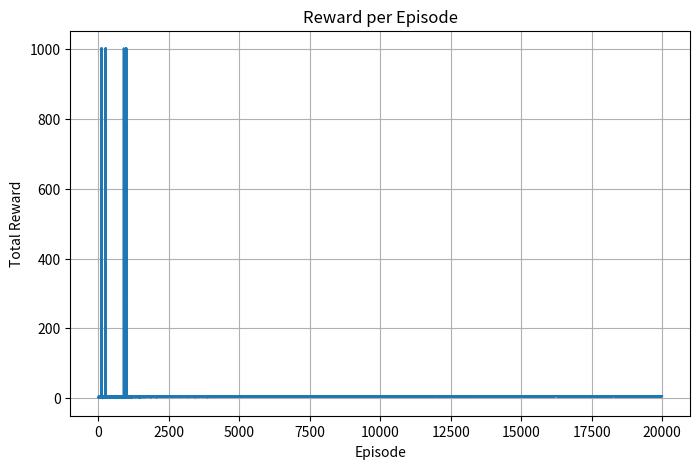
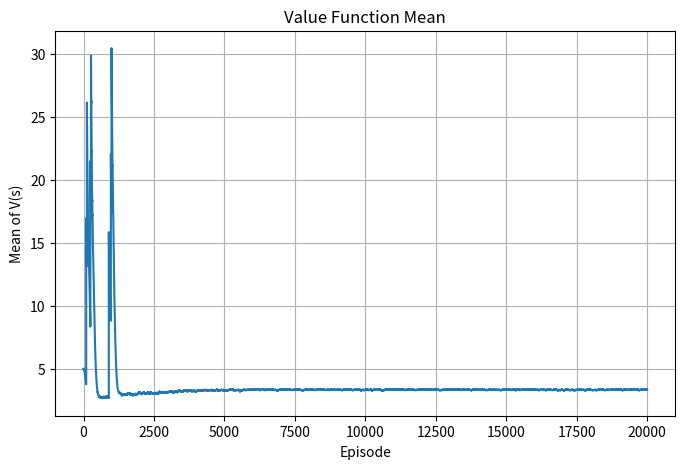

Python code for these plots, in order:
import numpy as np
import matplotlib.pyplot as plt

# =========================================================
# 1. Problem setting
# =========================================================
states = ['x1', 'x2', 'x3', 'x4', 'x5', 'x6']
actions = [0, 1]
target_sequence = [0, 1, 0, 1, 0]   # reward condition before acting at x6

num_states = len(states)
num_actions = len(actions)

def get_reward(state, action, prev_actions):
    # Problem statement:
    # if action == 1: return 1
    # elif action == 0:
    #   if current_state == 'x6' and prev_actions == [0,1,0,1,0]:
    #       return 1000
    #   else:
    #       return 0
    if action == 1:
        return 1
    elif action == 0:
        if state == 'x6' and prev_actions == target_sequence:
            return 1000
        else:
            return 0

# =========================================================
# 2. Hyperparameters
# =========================================================
alpha = 0.08
gamma = 0.99

# exploration: start high, decay slowly
epsilon = 0.80
epsilon_decay = 0.9995
epsilon_min = 0.05

# enough training
epochs = 20000

# optimistic initialization to encourage exploration
q_table = np.ones((num_states, num_actions), dtype=np.float64) * 5.0

# =========================================================
# 3. Policy
# =========================================================
def choose_action(state_idx, epsilon):
    if np.random.rand() < epsilon:
        return np.random.choice(actions)
    return int(np.argmax(q_table[state_idx]))

# =========================================================
# 4. Logs
# =========================================================
reward_log = []
value_mean_log = []
td_error_log = []
success_log = []

# =========================================================
# 5. SARSA training (general SARSA: state = x1~x6 only)
# =========================================================
for epoch in range(epochs):
    state_idx = 0
    prev_actions = []
    total_reward = 0.0
    episode_td_errors = []
    success = 0

    action = choose_action(state_idx, epsilon)

    while True:
        curr_state = states[state_idx]
        reward = get_reward(curr_state, action, prev_actions)
        total_reward += reward

        # terminal update at x6
        if state_idx == num_states - 1:
            td_target = reward
            td_error = td_target - q_table[state_idx, action]
            q_table[state_idx, action] += alpha * td_error
            episode_td_errors.append(td_error)

            if prev_actions + [action] == [0, 1, 0, 1, 0, 0]:
                success = 1
            break

        next_state_idx = state_idx + 1
        next_action = choose_action(next_state_idx, epsilon)

        td_target = reward + gamma * q_table[next_state_idx, next_action]
        td_error = td_target - q_table[state_idx, action]
        q_table[state_idx, action] += alpha * td_error
        episode_td_errors.append(td_error)

        prev_actions.append(action)
        state_idx = next_state_idx
        action = next_action

    reward_log.append(total_reward)
    value_mean_log.append(np.mean(np.max(q_table, axis=1)))
    td_error_log.append(np.mean(episode_td_errors))
    success_log.append(success)

    epsilon = max(epsilon_min, epsilon * epsilon_decay)

    if epoch % 1000 == 0 or epoch == epochs - 1:
        print(
            f"Epoch {epoch:5d} | "
            f"Reward = {total_reward:8.2f} | "
            f"Mean TD Error = {td_error_log[-1]:9.4f} | "
            f"V_mean = {value_mean_log[-1]:8.2f} | "
            f"Success Count = {sum(success_log):5d} | "
            f"Epsilon = {epsilon:6.4f}"
        )

# =========================================================
# 6. Results
# =========================================================
print("\n" + "=" * 60)
print("Learned Q-table")
print("=" * 60)
print("State | Action 0 | Action 1")
for i, s in enumerate(states):
    print(f"{s:5} | {q_table[i, 0]:10.2f} | {q_table[i, 1]:10.2f}")

print("\n" + "=" * 60)
print("State Value Function V(s) = max_a Q(s,a)")
print("=" * 60)
state_values = np.max(q_table, axis=1)
for i, s in enumerate(states):
    print(f"{s}: {state_values[i]:.2f}")

print("\n" + "=" * 60)
print("Learned Policy")
print("=" * 60)
learned_policy = []
for i, s in enumerate(states):
    best_action = int(np.argmax(q_table[i]))
    learned_policy.append(best_action)
    print(f"{s} -> Action {best_action}")

print("\nTarget sequence for full success: [0, 1, 0, 1, 0, 0]")
print("Learned policy:", learned_policy)
print("Number of successful episodes:", sum(success_log))

# =========================================================
# 7. Plots
# =========================================================
plt.figure(figsize=(8, 5))
plt.plot(reward_log)
plt.title("Reward per Episode")
plt.xlabel("Episode")
plt.ylabel("Total Reward")
plt.grid(True)
plt.show()

plt.figure(figsize=(8, 5))
plt.plot(value_mean_log)
plt.title("Value Function Mean")
plt.xlabel("Episode")
plt.ylabel("Mean of V(s)")
plt.grid(True)
plt.show()
